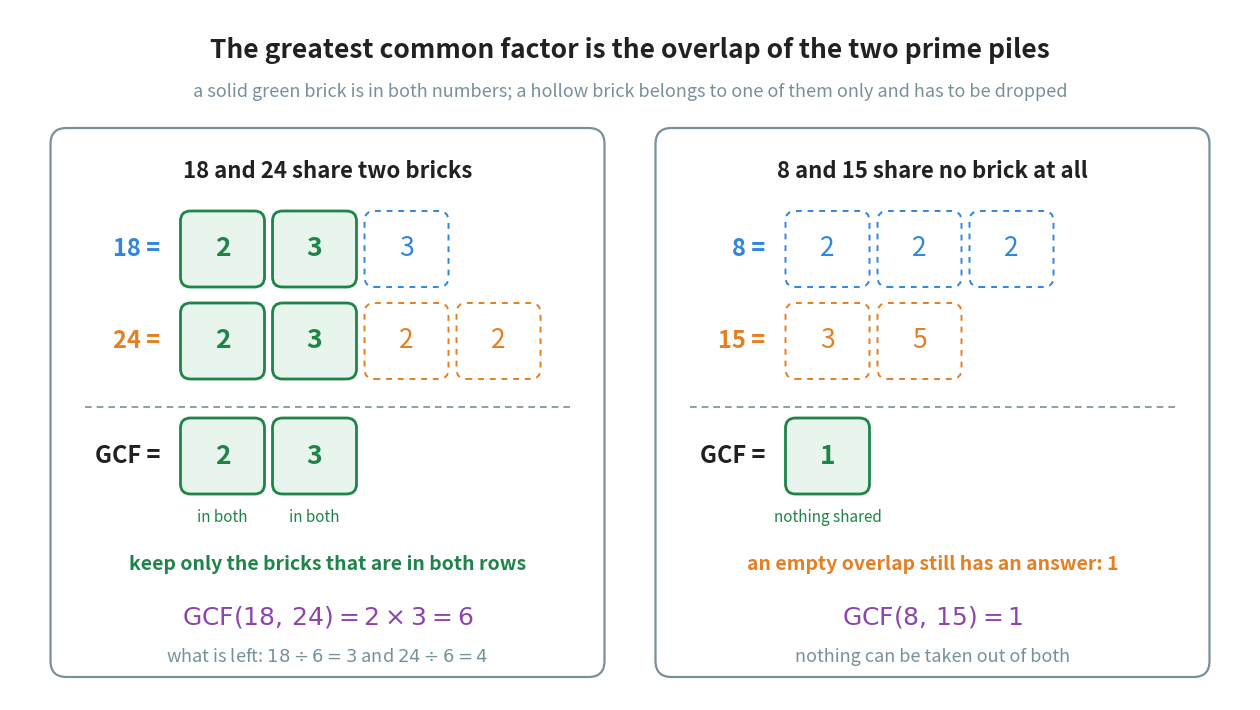

This figure's Python source: (Note: this script raises an exception after producing the figure.)
"""Figure 4 - the GCF is the part the two numbers are both built from.

Chapter 13 drew the LCM as "lay out one number's primes, then add whatever
the other still needs". This is the same picture read the other way: keep
only the bricks that appear in *both* piles, and throw the rest away.

The bricks that both numbers own are drawn first in each row, so the two
rows start with the same green block and the reader can see the overlap
without counting. Reordering is allowed - the order of factors in a product
never changes it (Chapter 6, section 1.3).

The right panel is the case where the overlap is empty. There is still an
answer, because 1 divides everything, and it is exactly the case Chapter 13
called coprime.

Run with:  python figures/fig_04_shared_bricks.py
"""

import matplotlib
matplotlib.use("Agg")
import matplotlib.pyplot as plt
from matplotlib.patches import FancyBboxPatch
from pathlib import Path

BLUE = "#2E86DE"             # a brick only the first number has
ORANGE = "#E67E22"           # a brick only the second number has
GREEN = "#1E8449"            # a brick both numbers have
PURPLE = "#8E44AD"           # the exponent form of the answer
GREY = "#78909C"
INK = "#212121"

FILL = {BLUE: "#E9F2FC", ORANGE: "#FDF0E3", GREEN: "#E8F5EC"}

W, H = 12.40, 6.90
fig, ax = plt.subplots(figsize=(W, H))
ax.set_position([0, 0, 1, 1])
ax.axis("off")
ax.set_xlim(0, W)
ax.set_ylim(0, H)

TW, TH, TGAP = 0.80, 0.72, 0.12
PANEL_W, PANEL_H = 5.50, 5.45
PANEL_Y = 0.25
PGAP = 0.55
PLEFT = (W - 2 * PANEL_W - PGAP) / 2


def tiles(x, y, items):
    """Draw a row of prime bricks. `items` is (text, colour, shared) triples."""
    for i, (text, colour, shared) in enumerate(items):
        tx = x + i * (TW + TGAP)
        ax.add_patch(FancyBboxPatch((tx, y), TW, TH,
                                    boxstyle="round,pad=0.02,rounding_size=0.10",
                                    facecolor=FILL[colour] if shared else "white",
                                    edgecolor=colour,
                                    linewidth=2.0 if shared else 1.4,
                                    linestyle="solid" if shared else (0, (3, 3))))
        ax.text(tx + TW / 2, y + TH / 2, text, ha="center", va="center",
                fontsize=19, color=colour,
                fontweight="bold" if shared else "normal")


def panel(px, heading, a_label, b_label, a_tiles, b_tiles, gcf_tiles,
          captions, gcf_line, left_line, verdict, verdict_colour):
    """Draw one of the two panels."""
    ax.add_patch(FancyBboxPatch((px, PANEL_Y), PANEL_W, PANEL_H,
                                boxstyle="round,pad=0.02,rounding_size=0.16",
                                facecolor="white", edgecolor=GREY,
                                linewidth=1.6))
    ax.text(px + PANEL_W / 2, PANEL_Y + PANEL_H - 0.42, heading,
            ha="center", va="center", fontsize=16, color=INK, fontweight="bold")

    LX = px + 1.30                       # left edge of the first brick in a row
    r1, r2, r3 = 4.15, 3.23, 2.08        # the three rows of bricks

    ax.text(LX - 0.22, r1 + TH / 2, a_label, ha="right", va="center",
            fontsize=17, color=BLUE, fontweight="bold")
    tiles(LX, r1, a_tiles)

    ax.text(LX - 0.22, r2 + TH / 2, b_label, ha="right", va="center",
            fontsize=17, color=ORANGE, fontweight="bold")
    tiles(LX, r2, b_tiles)

    # the rule that separates "what the two numbers are" from "what we keep"
    ax.plot([px + 0.32, px + PANEL_W - 0.32], [r2 - 0.30, r2 - 0.30],
            color=GREY, linewidth=1.2, linestyle=(0, (4, 3)))

    ax.text(LX - 0.22, r3 + TH / 2, "GCF =", ha="right", va="center",
            fontsize=17, color=INK, fontweight="bold")
    tiles(LX, r3, gcf_tiles)

    # one small word under each brick of the answer row
    for i, (text, colour) in enumerate(captions):
        ax.text(LX + i * (TW + TGAP) + TW / 2, r3 - 0.26, text,
                ha="center", va="center", fontsize=11, color=colour)

    ax.text(px + PANEL_W / 2, 1.35, verdict, ha="center", va="center",
            fontsize=14, color=verdict_colour, fontweight="bold")
    ax.text(px + PANEL_W / 2, 0.83, gcf_line, ha="center", va="center",
            fontsize=18, color=PURPLE)
    ax.text(px + PANEL_W / 2, 0.43, left_line, ha="center", va="center",
            fontsize=13, color=GREY)


panel(PLEFT,
      "18 and 24 share two bricks",
      "18 =", "24 =",
      [("2", GREEN, True), ("3", GREEN, True), ("3", BLUE, False)],
      [("2", GREEN, True), ("3", GREEN, True), ("2", ORANGE, False),
       ("2", ORANGE, False)],
      [("2", GREEN, True), ("3", GREEN, True)],
      [("in both", GREEN), ("in both", GREEN)],
      r"$\mathrm{GCF}(18,\, 24) = 2 \times 3 = 6$",
      r"what is left: $18 \div 6 = 3$ and $24 \div 6 = 4$",
      "keep only the bricks that are in both rows", GREEN)

panel(PLEFT + PANEL_W + PGAP,
      "8 and 15 share no brick at all",
      "8 =", "15 =",
      [("2", BLUE, False), ("2", BLUE, False), ("2", BLUE, False)],
      [("3", ORANGE, False), ("5", ORANGE, False)],
      [("1", GREEN, True)],
      [("nothing shared", GREEN)],
      r"$\mathrm{GCF}(8,\, 15) = 1$",
      r"nothing can be taken out of both",
      "an empty overlap still has an answer: 1", ORANGE)

# ------------------------------------------------------------------- the title
ax.text(W / 2, H - 0.40,
        "The greatest common factor is the overlap of the two prime piles",
        ha="center", va="center", fontsize=19, color=INK, fontweight="bold")
ax.text(W / 2, H - 0.82,
        "a solid green brick is in both numbers; a hollow brick belongs to one of "
        "them only and has to be dropped",
        ha="center", va="center", fontsize=13, color=GREY)

out = Path(__file__).resolve().parent.parent / "assets" / "fig_04_shared_bricks.png"
fig.savefig(out, dpi=200, bbox_inches="tight")
print("saved:", out)
